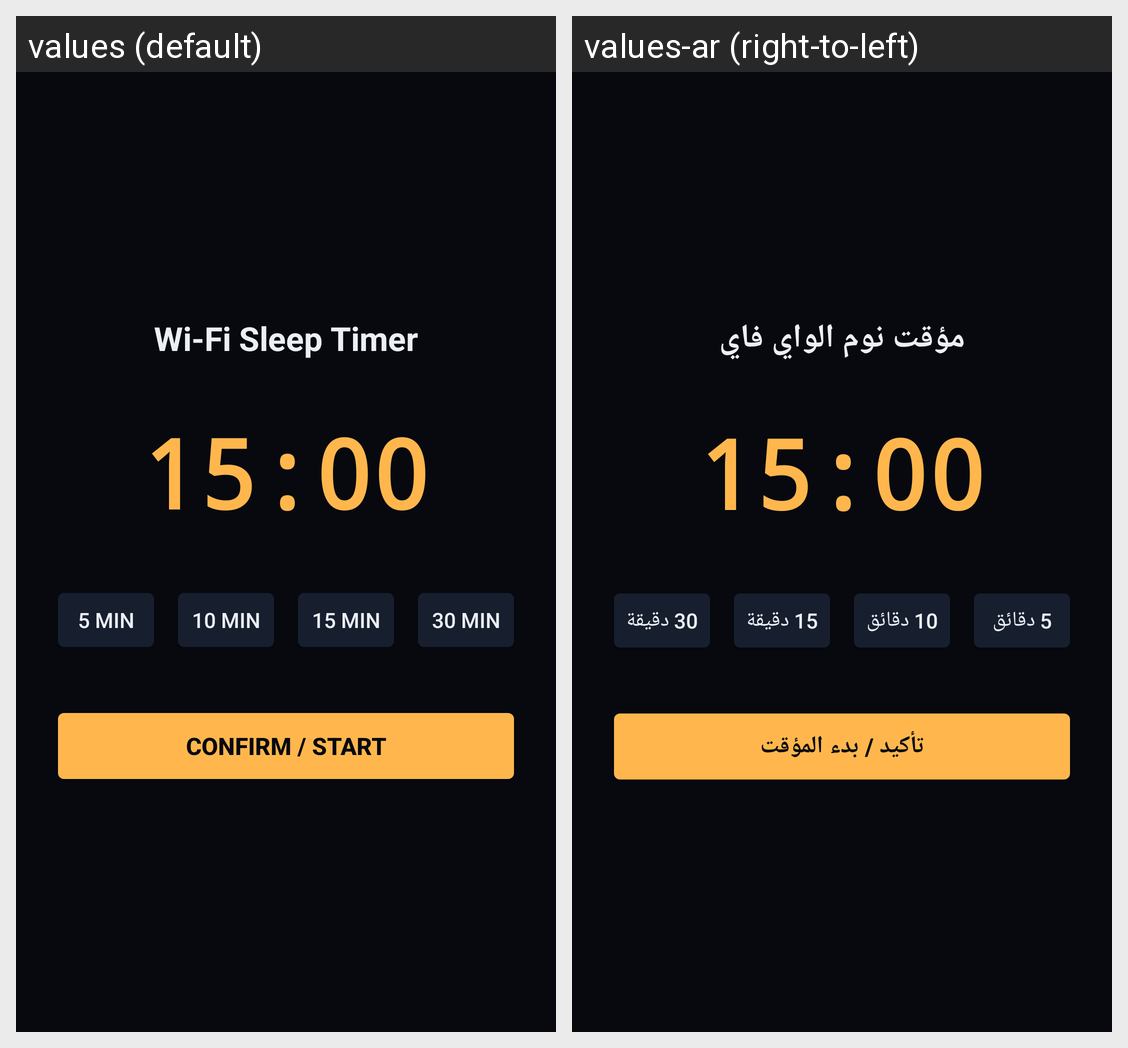

Translations of the strings shown on this Android screen, per locale in the grid:
Android screen res/layout/activity_main.xml rendered under 2 locales, left to right: values (default), values-ar (right-to-left). Device: Nexus 5 (rendered at 1080×1920; each locale shown at half size, 540×960, under a caption strip naming it); theme Theme.MyApplication.
Strings drawn on this screen, with the default value and each locale's value (text and hints the layout hard-codes, and strings that could not be matched under every locale, appear in the picture but are not listed):

title_wifi_sleep_timer
  values: Wi-Fi Sleep Timer
  values-ar: مؤقت نوم الواي فاي

preset_5_min
  values: 5 min
  values-ar: 5 دقائق

preset_10_min
  values: 10 min
  values-ar: 10 دقائق

preset_15_min
  values: 15 min
  values-ar: 15 دقيقة

preset_30_min
  values: 30 min
  values-ar: 30 دقيقة

button_confirm_start
  values: Confirm / Start
  values-ar: تأكيد / بدء المؤقت
